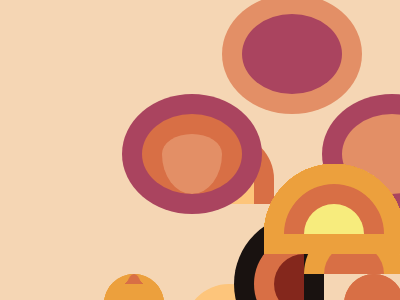

Reproduce this picture with HTML and CSS.

<!DOCTYPE html>
<html lang="ja">
<head>
    <meta charset="UTF-8">
    <meta http-equiv="X-UA-Compatible" content="IE=edge">
    <meta name="viewport" content="width=device-width, initial-scale=1.0">
    <title>CSS Battle Solutions</title>
</head>
<body>

    <!-- Please refer to ... -->


    <!-- #1. Simply Square -->

    <div></div>
    <style>
    * {
        margin: 0;
    }
    body {
        background: #5d3a3a;
    }
    div {
        width: 200px;
        height: 200px;
        background: #b5e0ba;
    }
    </style>

    <!-------------------------------->


    <!-- #2. Carrom -->

    <div></div>
    <style>
    * {
        background: #62374e;
        position: relative;
    }
    div:nth-of-type(1) {
        position: absolute;
        top: 42px;
        left: 42px;
        width: 50px;
        height: 50px;
        background: #fdc57b;
        box-shadow: 250px 0 #fdc57b,
                    0 150px #fdc57b,
                    250px 150px #fdc57b;
    }
    </style>

    <!-------------------------------->


    <!-- #3.Push Button  -->

    <div></div>
    <div></div>
    <div></div>
    <style>
    * {
        background: #6592CF;
        position: relative;
    }
    div {
        position: absolute;
        top: 67px;
        left: 42px;
        width: 300px;
        height: 150px;
        background: #243D83;
    }
    div:nth-of-type(2) {
        position: absolute;
        top: 67px;
        left: 117px;
        width: 150px;
        height: 150px;
        border-radius: 50%;
        background: #243D83;
        box-shadow: 0 0 0 50px #6592CF;
    }
    div:nth-of-type(3) {
        position: absolute;
        top: 117px;
        left: 167px;
        width: 50px;
        height: 50px;
        border-radius: 50%;
        background: #EEB850;
    }
    </style>

    <!-------------------------------->


    <!-- #4. Ups n Downs -->

    <div></div>
    <div></div>
    <div></div>
    <style>
    * {
        position: relative;
        background: #62306D;
    }
    div,
    div:nth-of-type(2),
    div:nth-of-type(3) {
        position: absolute;
        width: 100px;
        height: 100px;
        background: #F7EC7D;
    }
    div,
    div:nth-of-type(2) {
        top: 142px;
        border-radius: 0 0 100px 100px;
    }
    div {
        left: 42px;
    }
    div:nth-of-type(2) {
        left: 242px;
    }
    div:nth-of-type(3) {
        top: 42px;
        left: 142px;
        border-radius: 100px 100px 0 0;
    }
    </style>

    <!-------------------------------->

    <!-- #5. Acid Rain -->

    <div></div>
    <div></div>
    <div></div>
    <style>
    * {
        position: relative;
        background: #0B2429;
    }
    div,
    div:nth-of-type(2),
    div:nth-of-type(3) {
        position: absolute;
        width: 120px;
        height: 120px;
    }
    div {
        top: 22px;
        right: 72px;
        background: #F3AC3C;
        border-radius: 50%;
    }
    div:nth-of-type(2) {
        top: 82px;
        right: 132px;
        background: #998235;
        border-radius: 50% 0 50% 50%;
    }
    div:nth-of-type(3) {
        top: 142px;
        left: 72px;
        background: #F3AC3C;
        border-radius: 50% 0 50% 50%;
    }
    </style>

    <!-------------------------------->


    <!-- #6. Missing Slice -->

    <div></div>
    <div></div>
    <div></div>
    <style>
    * {
        position: relative;
        background: #E3516E;
    }
    div,
    div:nth-of-type(2),
    div:nth-of-type(3) {
        position: absolute;
        width: 100px;
        height: 100px;
    }
    div {
        top: 42px;
        left: 92px;
        background: #51B5A9;
        border-radius: 100px 0 0 0;
    }
    div:nth-of-type(2) {
        top: 42px;
        left: 192px;
        background: #FADE8B;
        border-radius: 0 100px 0 0;
    }
    div:nth-of-type(3) {
        top: 142px;
        left: 92px;
        background: #F7F3D7;
        border-radius: 0 0 0 100px;
    }
    </style>

    <!-------------------------------->

    <!-- #7. Leafy Trail -->

    <div></div>
    <style>
    * {
        position: relative;
        background: #0B2429;
    }
    div {
        position: absolute;
        top: 67px;
        left: 167px;
        width: 150px;
        height: 150px;
        background: #F3AC3C;
        border-radius: 100px 0;
        box-shadow: -50px 0 #998235,
                    -100px 0 #1A4341;
    }
    </style>  

    <!-------------------------------->

    <!-- #8. Forking Crazy -->

    <div></div>
    <div></div>
    <div></div>

    <style>
    * {
        position: relative;
        background: #6592CF;
    }
    div {
        position: absolute;
    }
    div {
        bottom: -20px;
        left: 182px;
        width: 20px;
        height: 100px;
        background: #060F55;
    }
    div:nth-of-type(2) {
        top: 142px;
        left: 122px;
        width: 140px;
        height: 100px;
        border-radius: 0 0 100px 100px;
    }
    div:nth-of-type(3) {
        top: 42px;
        left: 122px;
        width: 20px;
        height: 110px;
        border-radius: 100px 100px 100px 100px;
        box-shadow: 20px 0 #6592CF,
                    40px 0 #060F55,
                    60px 0 #6592CF,
                    80px 0 #060F55,
                    100px 0 #6592CF,
                    120px 0 #060F55;
    }
    </style> 

    <!-------------------------------->

    <!-- #9. Tesseract -->

    <div></div>
    <div></div>
    <div></div>
    <style>
    * {
        position: relative;
        background: #222730;
        margin: 0;
    }
    div {
        position: absolute;
    }
    div {
        top: 75px;
        width: 400px;
        height: 150px;
        background: #4CAAB3;
    }
    div:nth-of-type(2) {
        width: 150px;
        height: 150px;
        margin: 0px 125px;
        transform: rotate(45deg);
        background: #4CAAB3;
        box-shadow: 0 0 0 50px #222730;
    }
    div:nth-of-type(3) {
        width: 50px;
        height: 50px;
        margin: 50px 175px;
        border-radius: 50%;
        background: #393E46;
    }
    </style>

    <!-------------------------------->

    <!-- #10. Cloaked Spirits -->

    <div></div>
    <div></div>
    <div></div>
    <style>
    * {
        position: relative;
        background: #62306D;
    }
    div {
        position: absolute;
    }
    div,
    div:nth-of-type(2) {
        bottom: -10px;
        left: 42px;
        width: 300px;
        height: 100px;
        background: #F7EC7D;
    }
    div:nth-of-type(2) {
        transform: rotate(90deg);
    }
    div:nth-of-type(3) {
        margin: 72px 20px;
        background: #E38F66;
        width: 60px;
        height: 60px;
        border-radius: 50%;
        box-shadow: 0 0 0 20px #AA445F,
                    200px 0 #E38F66,
                    200px 0 0 20px #AA445F,
                    100px -100px #AA445F,
                    100px -100px 0 20px #E38F66;
    }
    </style>

    <!-------------------------------->

    <!-- #11. Eye of Sauron -->

    <div></div>
    <div></div>
    <span></span>
    <span></span>
    <style>
    * {
        position: relative;
        background: #191210;
    }
    div,
    span {
        position: absolute;
    }
    div {
        top: 92px;
        left: 142px;
        width: 100px;
        height: 100px;
        border-radius: 50%;
        box-shadow: 0 0 0 20px #ECA03D;
    }
    div:nth-of-type(2) {
        top: 117px;
        left: 167px;
        width: 50px;
        height: 50px;
        background: #84271C;
        box-shadow: 0 0 0 20px #191210;
    }
    span,
    span:nth-of-type(2) {
        border: 20px solid #ECA03D;
        width: 60px;
        height: 30px;
    }
    span {
        border-top: 0;
        border-radius: 0 0 50px 50px;
        top: 142px;
        left: 42px;
    }
    span:nth-of-type(2) {
        border-bottom: 0;
        border-radius: 50px 50px 0 0;
        top: 92px;
        left: 242px;
    }
    </style>
    
    <!-------------------------------->

    <!-- #12. Wiggly Moustache -->

    <div></div>
    <div></div>
    <span></span>
    <style>
    * {
        position: relative;
        background: #F5D6B4;
    }
    div,
    span {
        position: absolute;
    }
    div,
    div:nth-of-type(2) {
        width: 60px;
        height: 30px;
        border: 20px solid #D86F45;
    }
    div {
        margin: 92px 142px;
        border-bottom: 0;
        border-radius: 50px 50px 0 0;
    }
    div:nth-of-type(2) {
        margin: 142px 62px;
        border-top: 0;
        border-radius: 0 0 50px 50px;
        -webkit-box-reflect: right 60px;
    }
    span {
        margin: 132px 62px;
        width: 20px;
        height: 10px;
        background: #D86F45;
        border-radius: 50px 50px 0 0;
        box-shadow: 240px 0 #D86F45;
    }
    </style>
    
    <!-------------------------------->
</body>
</html>